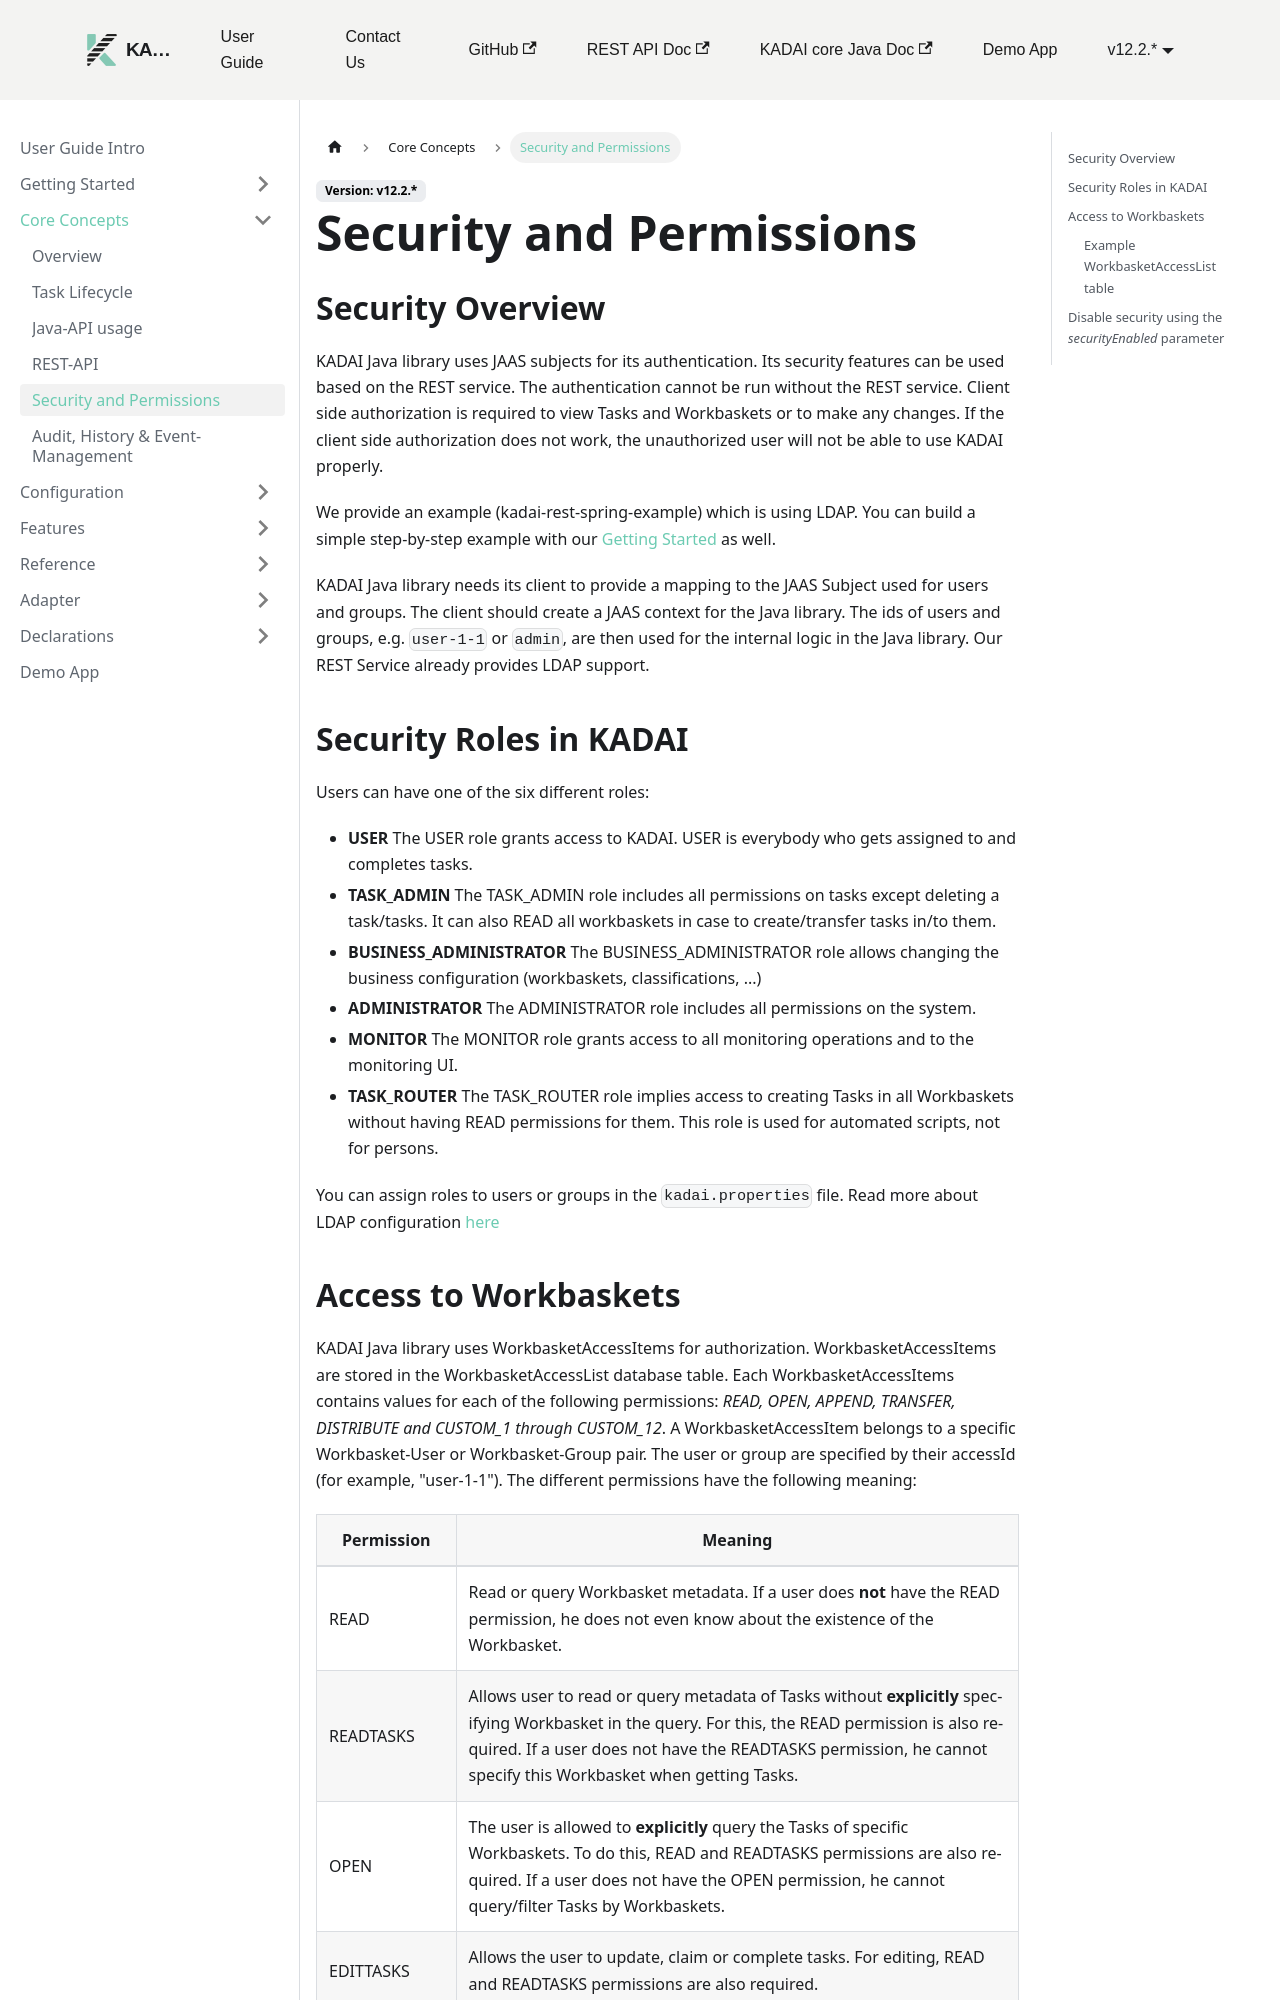

repository: kadai-io/kadai-doc · page: docs/user-guide/core-concepts/securityAndPermissions.html · generator: docusaurus

---
sidebar_position: 5
---

# Security and Permissions

## Security Overview

KADAI Java library uses JAAS subjects for its authentication. Its security features can be used
based on the REST service. The authentication cannot be run without the REST service. Client side
authorization is required to view Tasks and Workbaskets or to make any changes. If the client side
authorization does not work, the unauthorized user will not be able to use KADAI properly.

We provide an example (kadai-rest-spring-example) which is using LDAP. You can build a simple
step-by-step example with our [Getting Started](../getting-started/exampleSpringBoot.md) as well.

KADAI Java library needs its client to provide a mapping to the JAAS Subject used for users and
groups. The client should create a JAAS context for the Java library. The ids of users and groups,
e.g. `user-1-1` or `admin`, are then used for the internal logic in the Java library. Our REST
Service already provides LDAP support. 

## Security Roles in KADAI

Users can have one of the six different roles:

- **USER**
  The USER role grants access to KADAI. USER is everybody who gets assigned to and completes
  tasks.
- **TASK_ADMIN**
  The TASK_ADMIN role includes all permissions on tasks except deleting a task/tasks.
  It can also READ all workbaskets in case to create/transfer tasks in/to them.
- **BUSINESS_ADMINISTRATOR**
  The BUSINESS_ADMINISTRATOR role allows changing the business configuration (workbaskets,
  classifications, ...)
- **ADMINISTRATOR**
  The ADMINISTRATOR role includes all permissions on the system.
- **MONITOR**
  The MONITOR role grants access to all monitoring operations and to the monitoring UI.
- **TASK_ROUTER**
  The TASK_ROUTER role implies access to creating Tasks in all Workbaskets without having READ
  permissions for them. This role is used for automated scripts, not for persons.

You can assign roles to users or groups in the ```kadai.properties``` file. Read more about LDAP
configuration [here](../configuration/ldap.md)
